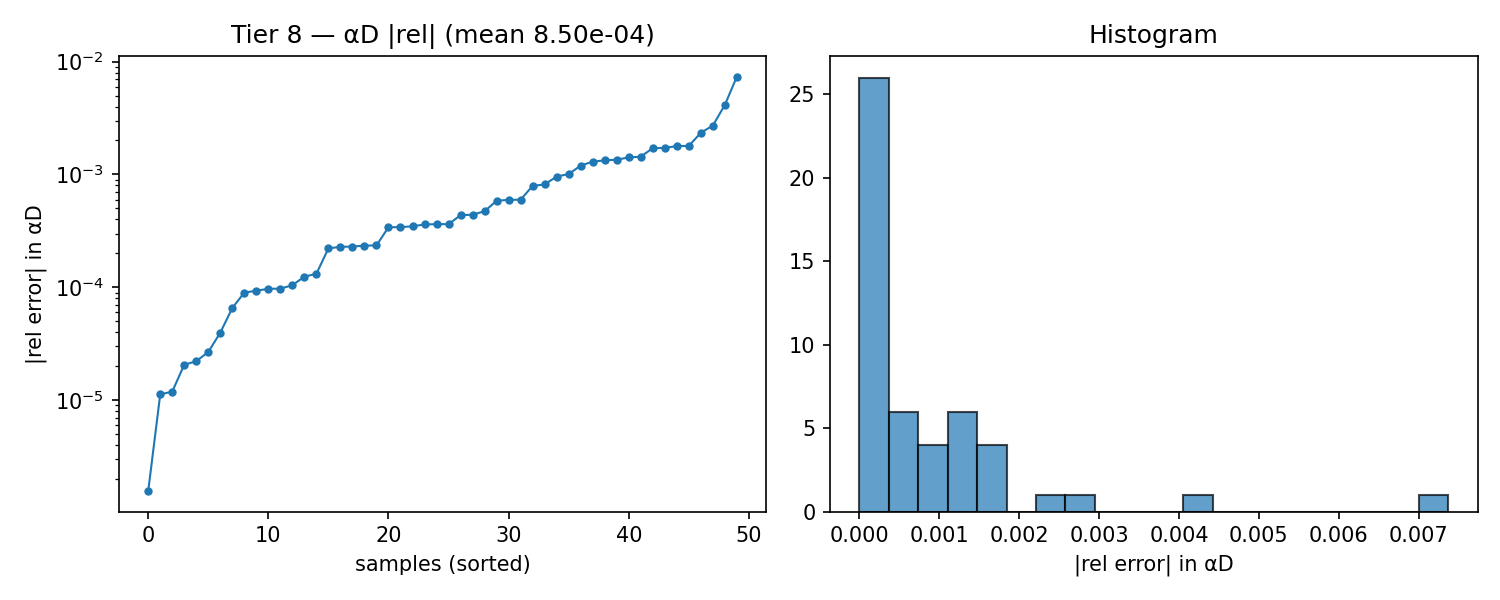

The table this chart was drawn from, first rows:
alpha, beta, alphaD_true, alphaD_pred, rel_abs, rel_signed
1.743, 1, 22.29, 22.25, 0.001711, -0.001711
1.614, 1.25, 21.05, 21.05, 0.0003414, -0.0003414
1.743, 1.25, 21.33, 21.32, 0.0005974, -0.0005974
0.8430, 2.75, 14.98, 14.98, 0.0005847, 0.0005847
1.1, 1.25, 19.87, 19.89, 0.001008, 0.001008
0.4570, 1, 19.55, 19.59, 0.001785, 0.001785
0.4570, 4, 14.42, 14.44, 0.001416, 0.001416
1.614, 1, 22.04, 22.01, 0.001199, -0.001199
0.7140, 1.25, 18.97, 18.97, 2.0644413328909694e-05, -2.0644413328909694e-05
1.486, 2.25, 17.59, 17.58, 0.0004403, -0.0004403
1.357, 2, 17.94, 17.94, 0.0001243, 0.0001243
1.614, 4.5, 13.74, 13.74, 0.0003607, -0.0003607
2, 2.5, 18.34, 18.37, 0.001299, 0.001299
2, 2, 19.59, 19.62, 0.001718, 0.001718
0.9710, 1.25, 19.57, 19.58, 0.0003476, 0.0003476
0.3290, 4.25, 15.84, 15.96, 0.007367, 0.007367
2, 2.25, 18.95, 18.97, 0.001353, 0.001353
0.3290, 4, 15.31, 15.37, 0.00413, 0.00413
0.5860, 4.5, 14.05, 14.03, 0.001333, -0.001333
1.229, 1, 21.25, 21.27, 0.0008156, 0.0008156
0.9710, 1.75, 17.74, 17.74, 0.0002344, 0.0002344
0.3290, 1.25, 18.19, 18.14, 0.00234, -0.00234
1.229, 1.25, 20.18, 20.2, 0.0009593, 0.0009593
1.871, 4, 15.14, 15.13, 0.000363, -0.000363
1.743, 3.75, 15.18, 15.18, 0.0002297, -0.0002297
1.614, 3.75, 14.84, 14.84, 0.000229, -0.000229
0.4570, 3.25, 14.34, 14.34, 8.998953903199993e-05, 8.998953903199993e-05
1.1, 3.75, 13.76, 13.77, 0.0002355, 0.0002355
1.1, 3, 14.95, 14.96, 0.0007928, 0.0007928
0.8430, 4.5, 13.09, 13.09, 9.724226137973749e-05, -9.724226137973749e-05
1.486, 1.75, 19.02, 19.03, 2.6782201839675235e-05, 2.6782201839675235e-05
1.357, 1.5, 19.54, 19.55, 0.0003411, 0.0003411
1.357, 4, 13.86, 13.86, 1.5669728118715704e-06, 1.5669728118715704e-06
0.9710, 3.5, 13.95, 13.95, 0.0004357, -0.0004357
2, 1.5, 21.04, 21.07, 0.001791, 0.001791
1.229, 3.5, 14.35, 14.35, 1.1927709969641682e-05, 1.1927709969641682e-05
0.9710, 3.75, 13.63, 13.63, 0.0002212, -0.0002212
1.229, 3.75, 13.97, 13.97, 2.2180736555134583e-05, -2.2180736555134583e-05
1.871, 3.5, 15.96, 15.96, 0.0003633, -0.0003633
1.743, 2, 18.94, 18.94, 3.9675221993952174e-05, 3.9675221993952174e-05
0.4570, 2, 16.06, 16.06, 1.1277327556800747e-05, -1.1277327556800747e-05
1.871, 2.75, 17.43, 17.43, 6.567367316672437e-05, 6.567367316672437e-05
1.1, 2.25, 16.61, 16.61, 9.327407743930806e-05, 9.327407743930806e-05
1.486, 3, 15.87, 15.86, 0.0004725, -0.0004725
1.229, 2.5, 16.3, 16.3, 0.0001046, 0.0001046
0.3290, 2.75, 14.88, 14.9, 0.001438, 0.001438
0.3290, 2.5, 15.13, 15.17, 0.002714, 0.002714
1.229, 2, 17.61, 17.61, 0.000132, 0.000132
1.871, 2, 19.27, 19.28, 0.0005963, 0.0005963
1.614, 4.25, 14.08, 14.08, 9.735194126814165e-05, -9.735194126814165e-05
